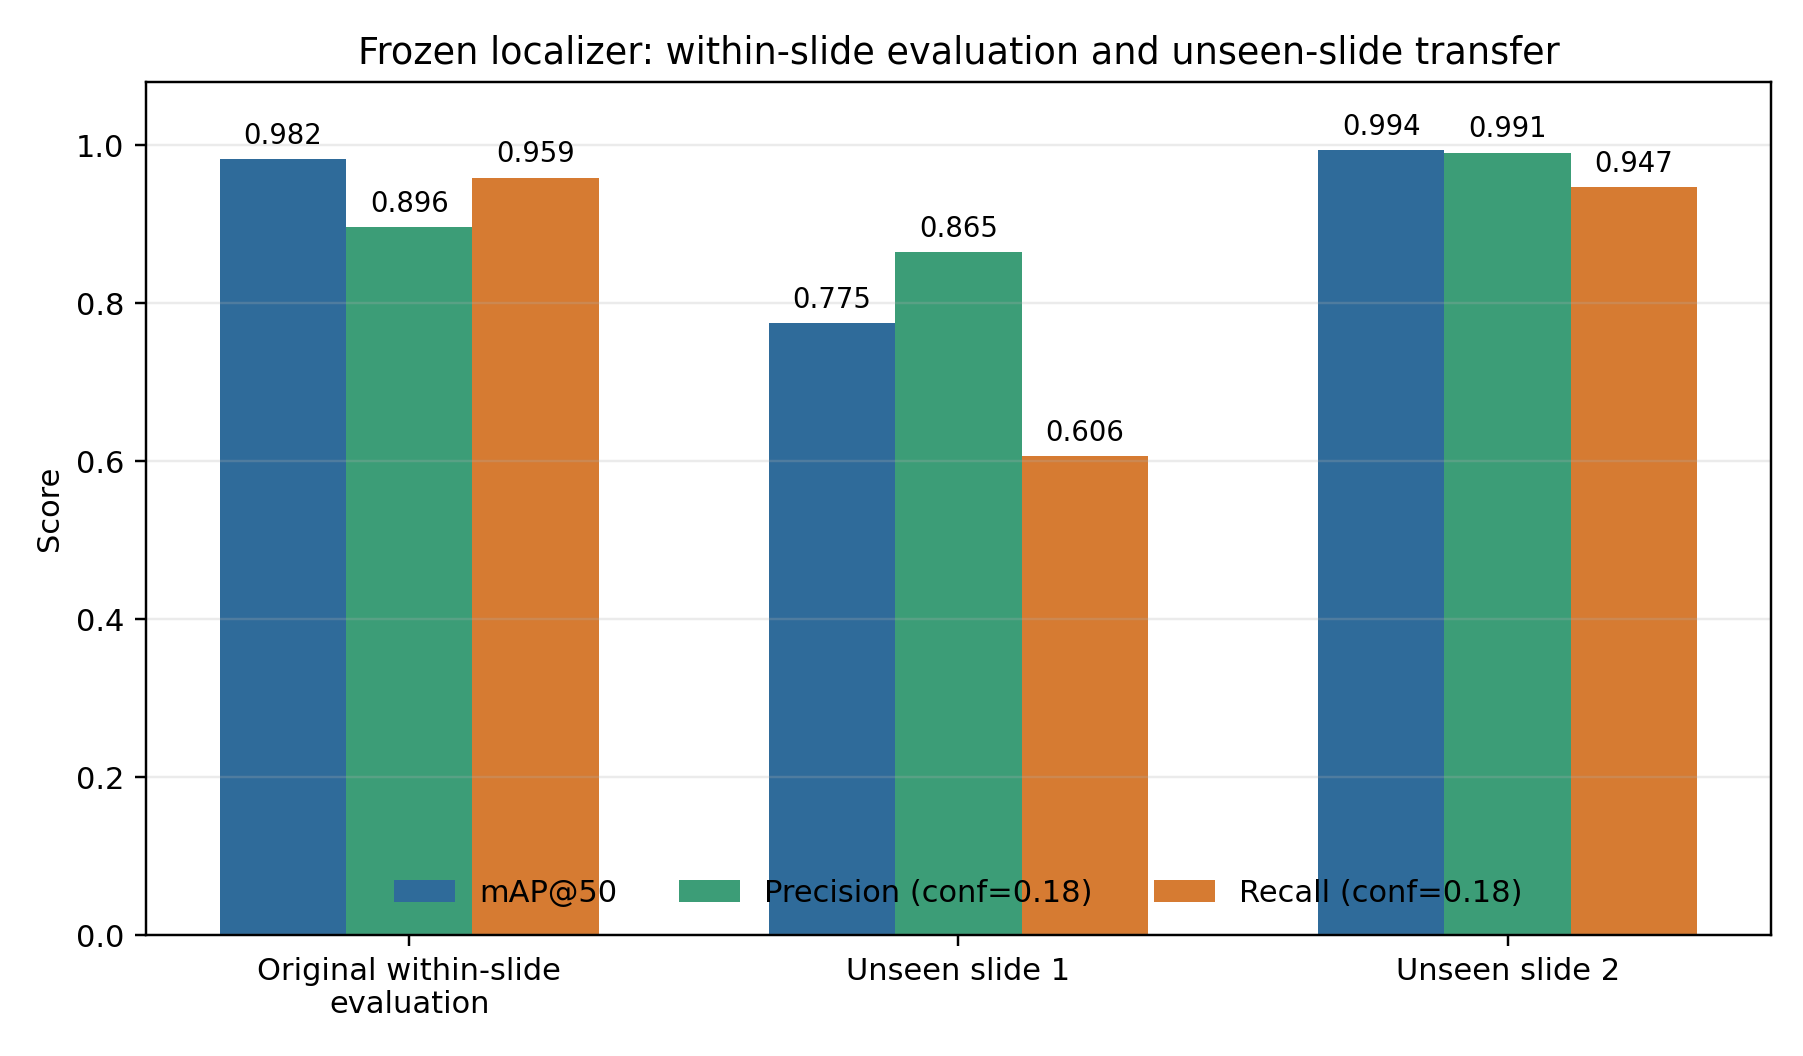

The table this chart was drawn from, first rows:
dataset, images, reference_wbc, detections, tp, fp, fn, precision_conf018, recall_conf018, f1_conf018, precision_at_evaluator_best_f1, recall_at_evaluator_best_f1, map50, map50_95
unseen_slide_1, 79, 127, 89, 77, 12, 50, 0.8652, 0.6063, 0.713, 0.8076, 0.6772, 0.7749, 0.5008
unseen_slide_2, 80, 114, 109, 108, 1, 6, 0.9908, 0.9474, 0.9686, 0.9911, 0.9718, 0.9939, 0.6909
combined_unseen_slides, 159, 241, 198, 185, 13, 56, 0.9343, 0.7676, 0.8428, 0.9023, 0.8091, 0.9038, 0.6057
